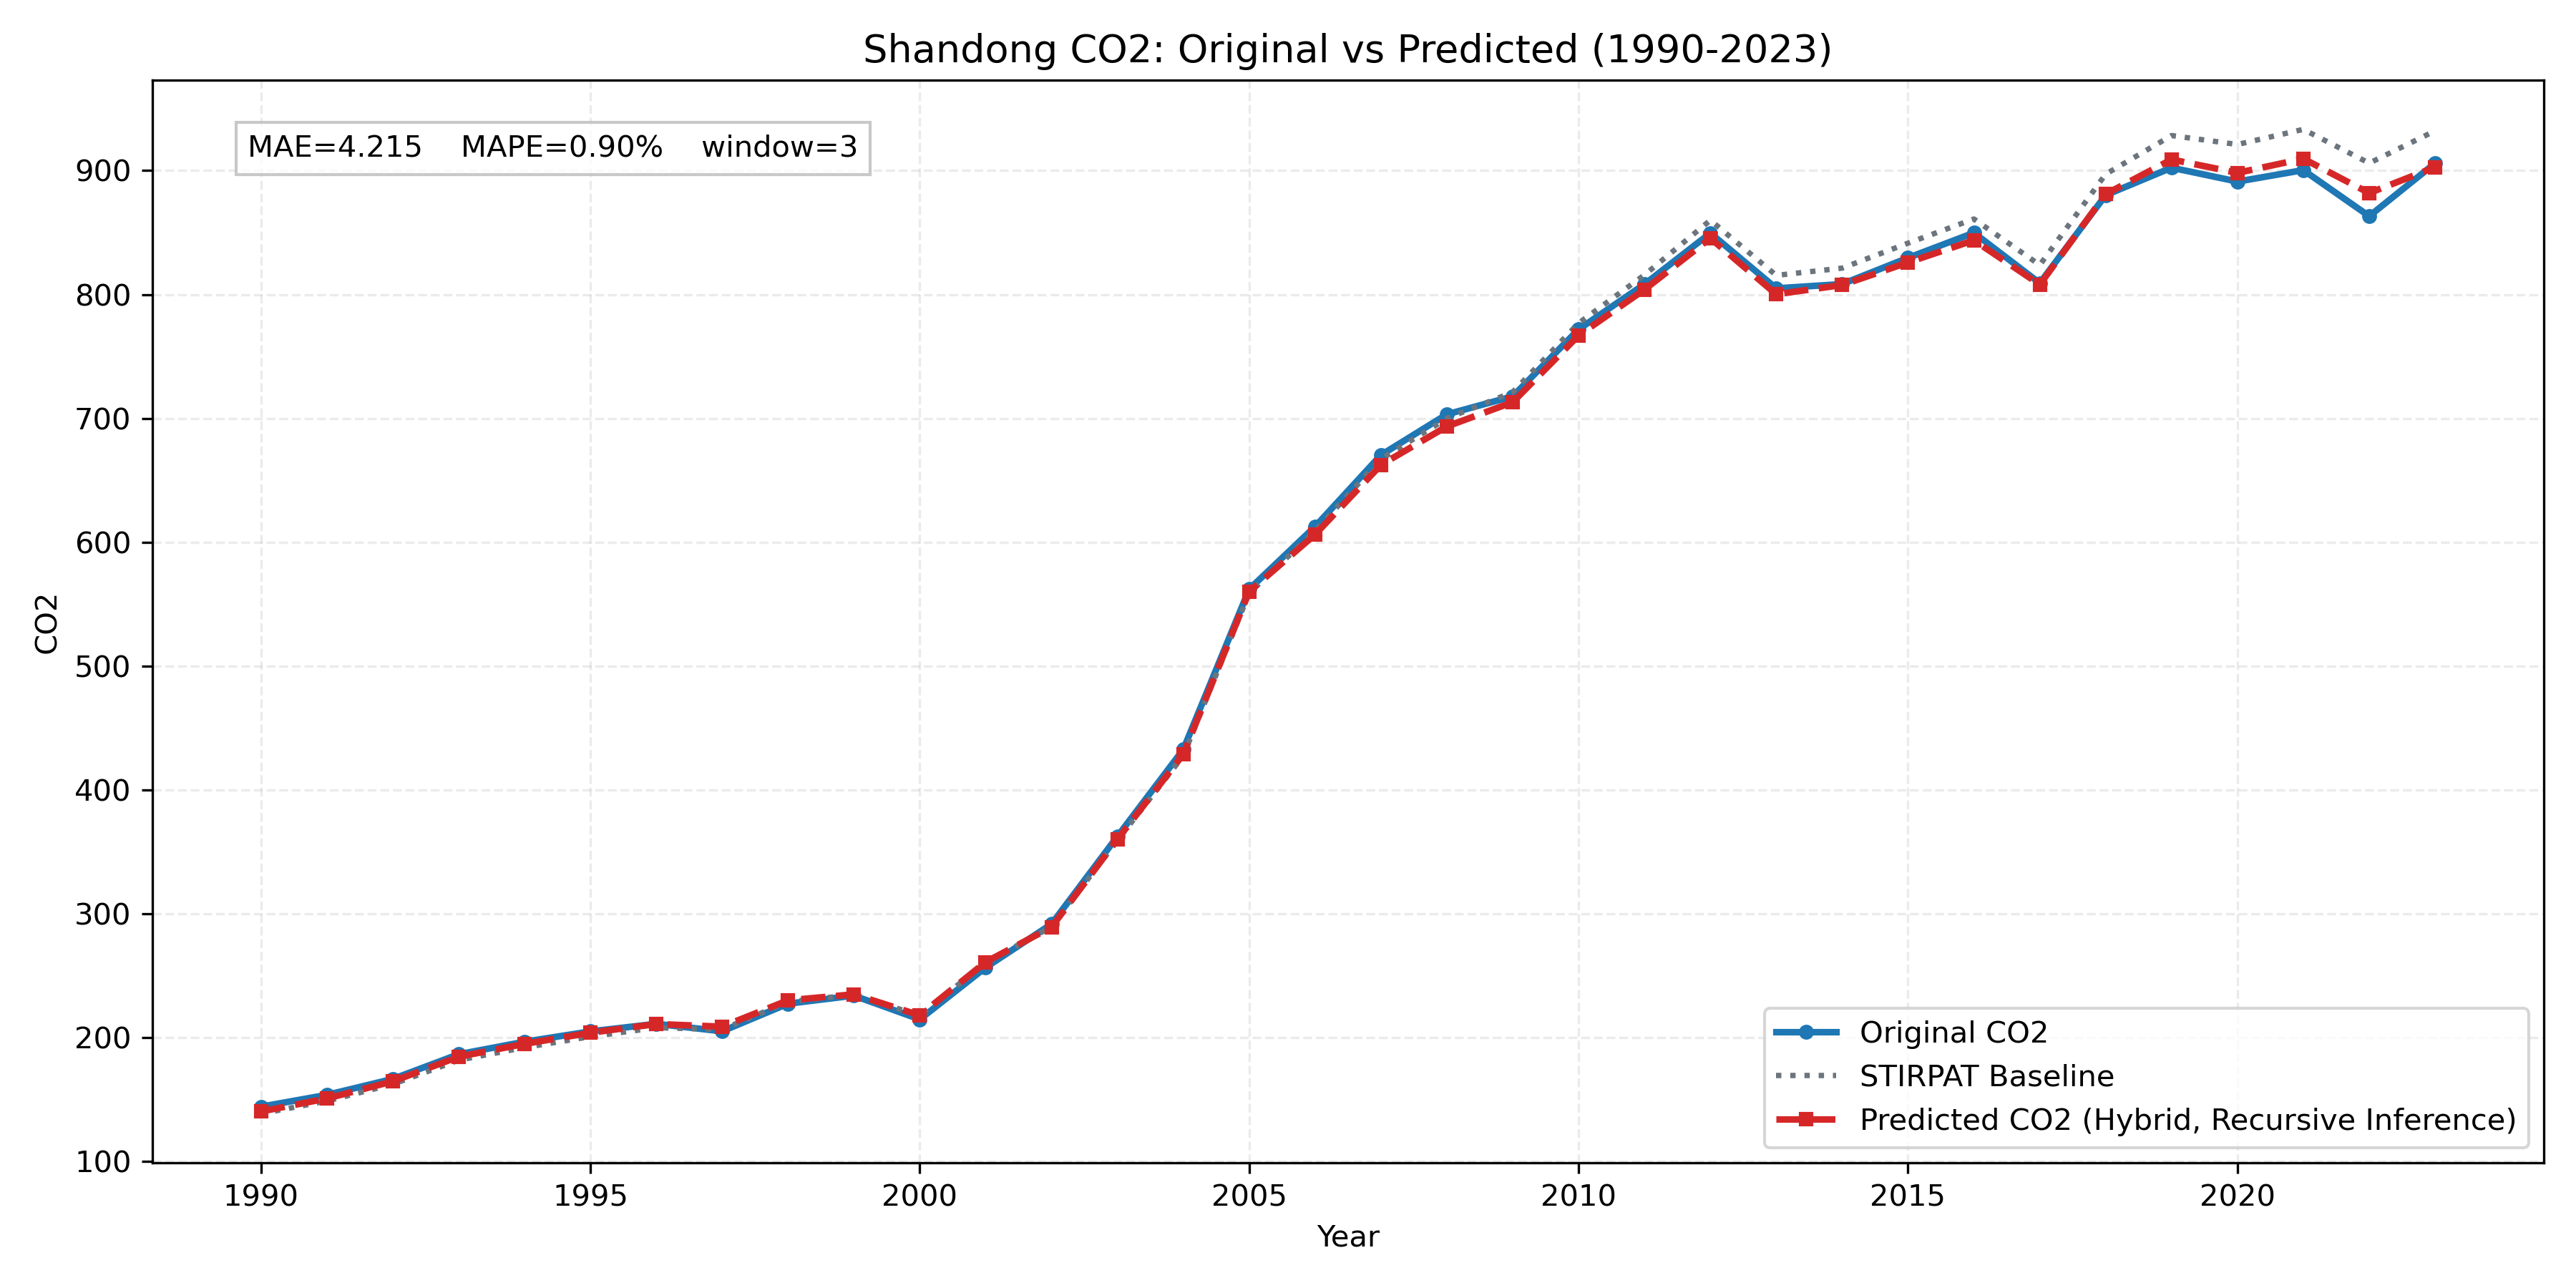

The data file committed next to this chart (first rows):
province, year, true_co2, stirpat_co2, pred_residual, pred_log_co2, pred_co2
Shandong, 1990, 144.2, 138.5, 0.01265, 4.944, 140.3
Shandong, 1991, 153.7, 148.7, 0.01366, 5.016, 150.8
Shandong, 1992, 166.5, 162.3, 0.01433, 5.104, 164.6
Shandong, 1993, 186.5, 181.7, 0.01516, 5.218, 184.5
Shandong, 1994, 196.6, 191.9, 0.01534, 5.272, 194.9
Shandong, 1995, 205, 200.7, 0.01561, 5.318, 203.9
Shandong, 1996, 211.1, 207.9, 0.01432, 5.352, 210.9
Shandong, 1997, 205.1, 206.5, 0.01081, 5.341, 208.8
Shandong, 1998, 227.4, 228.9, 0.005232, 5.438, 230.1
Shandong, 1999, 233.9, 234.6, 0.001351, 5.459, 234.9
Shandong, 2000, 214.7, 217.8, 0.0007539, 5.384, 218
Shandong, 2001, 256.6, 260.6, 0.001387, 5.564, 261
Shandong, 2002, 291.6, 289.4, -0.0006081, 5.667, 289.2
Shandong, 2003, 362.4, 359.2, 0.002552, 5.886, 360.1
Shandong, 2004, 432.6, 427.5, 0.002985, 6.061, 428.8
Shandong, 2005, 562, 558.9, 0.002212, 6.328, 560.2
Shandong, 2006, 612.6, 608.9, -0.004387, 6.407, 606.2
Shandong, 2007, 670.4, 667.1, -0.007069, 6.496, 662.4
Shandong, 2008, 703.2, 699.9, -0.009223, 6.542, 693.4
Shandong, 2009, 717.8, 721.2, -0.01133, 6.57, 713.1
Shandong, 2010, 771.8, 776.9, -0.0129, 6.642, 766.9
Shandong, 2011, 808.3, 815.8, -0.0146, 6.69, 804
Shandong, 2012, 849.6, 860, -0.01704, 6.74, 845.5
Shandong, 2013, 805, 815.4, -0.01888, 6.685, 800.2
Shandong, 2014, 808.4, 821.3, -0.01675, 6.694, 807.7
Shandong, 2015, 829.6, 841.5, -0.01869, 6.716, 825.9
Shandong, 2016, 849.8, 861, -0.02016, 6.738, 843.8
Shandong, 2017, 809.2, 823.8, -0.01934, 6.695, 808
Shandong, 2018, 880.2, 897.2, -0.01811, 6.781, 881.1
Shandong, 2019, 902.4, 928.4, -0.02105, 6.812, 909
Shandong, 2020, 891.2, 921.1, -0.02522, 6.8, 898.2
Shandong, 2021, 900.4, 933.3, -0.02569, 6.813, 909.7
Shandong, 2022, 863.3, 906.1, -0.02703, 6.782, 881.9
Shandong, 2023, 906, 932.2, -0.03198, 6.806, 902.8
